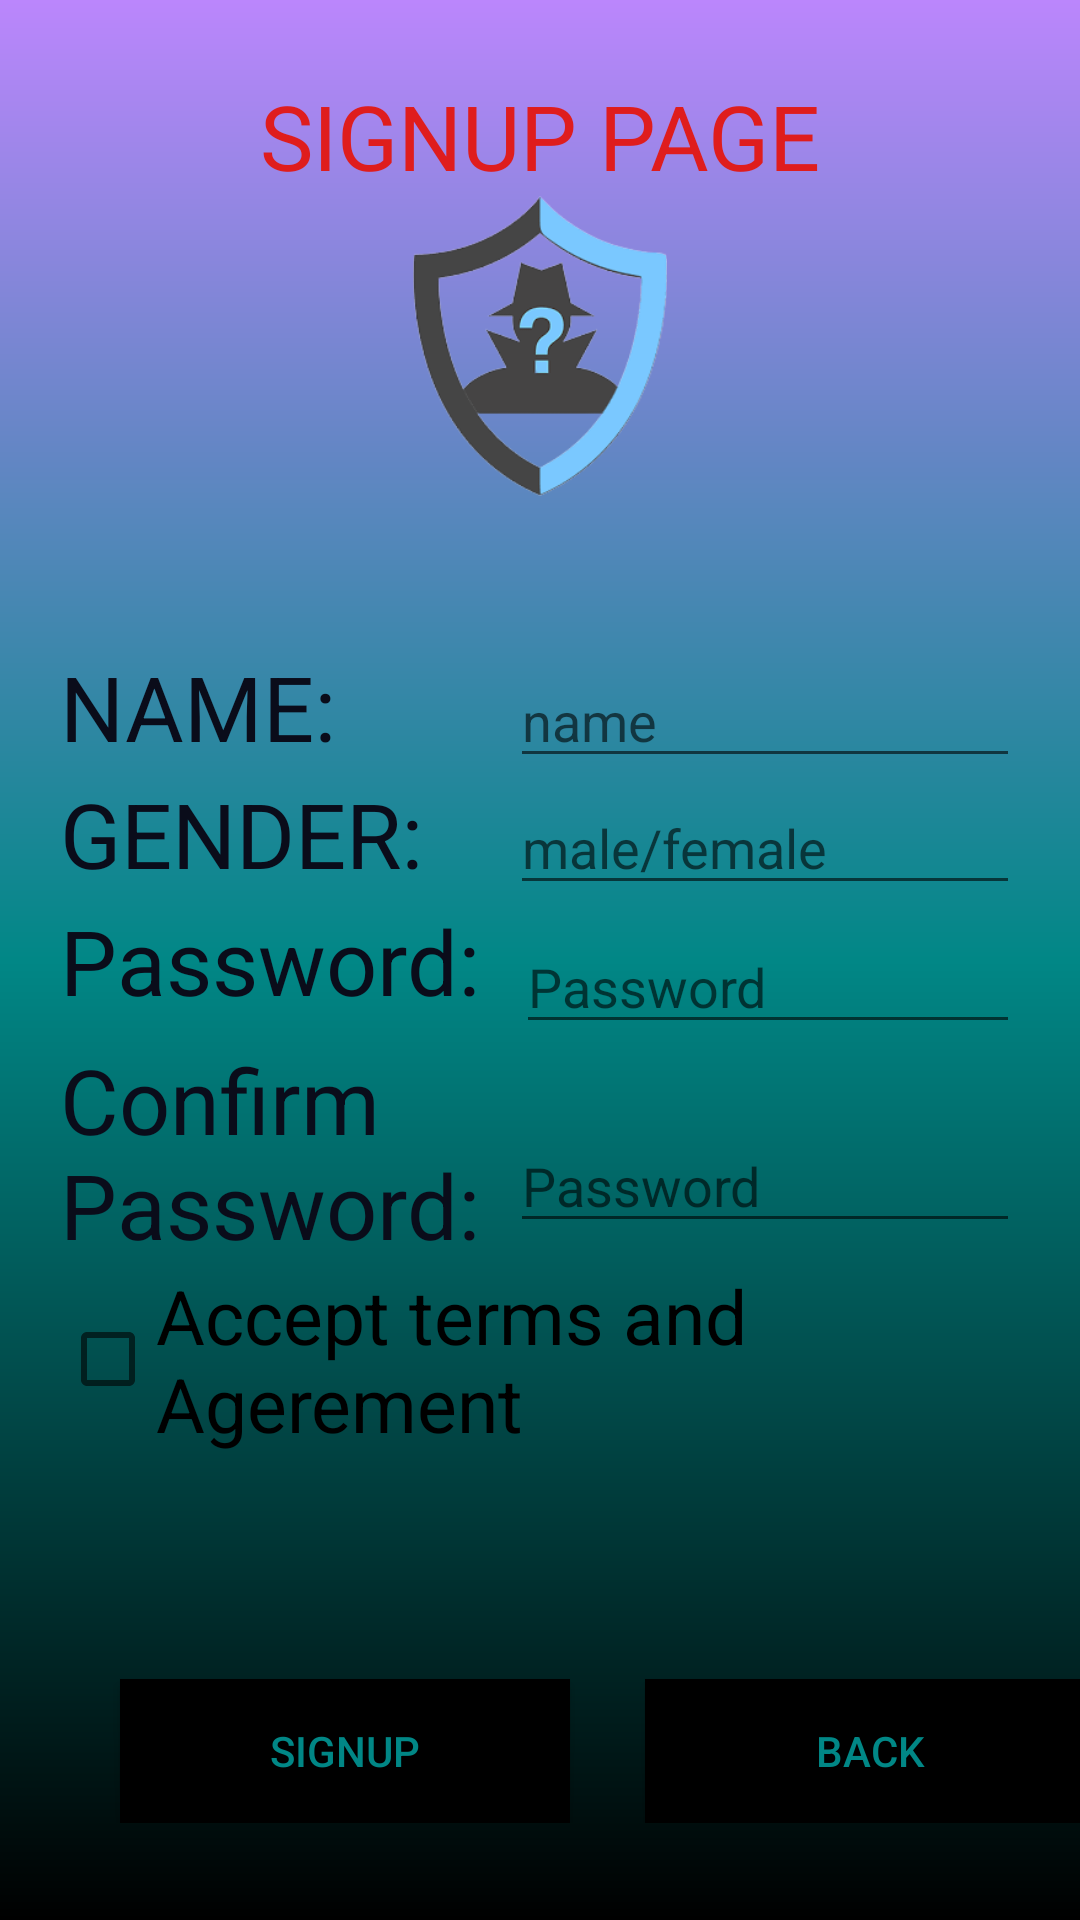

Write the Android layout XML for this screen, with the resource values it uses.
<!-- AndroidManifest.xml: application theme Theme.MyApplicationmin -->
<!-- res/layout/activity_signup.xml -->
<?xml version="1.0" encoding="utf-8"?>
<LinearLayout xmlns:android="http://schemas.android.com/apk/res/android"
    xmlns:app="http://schemas.android.com/apk/res-auto"
    xmlns:tools="http://schemas.android.com/tools"
    android:layout_width="match_parent"
    android:layout_height="match_parent"
    android:orientation="vertical"
    android:background="@drawable/background"
    tools:context=".Loginpage">
    <TextView
        android:layout_width="match_parent"
        android:layout_height="wrap_content"
        android:text="SIGNUP PAGE"
        android:textColor="@color/red"
        android:textSize="30dp"
        android:textAlignment="center"
        android:layout_marginTop="25dp"

        />
    <ImageView
        android:layout_width="match_parent"
        android:layout_height="100dp"
        android:src="@drawable/logo"

        />
    <LinearLayout
        android:layout_width="match_parent"
        android:layout_height="wrap_content"
        android:orientation="horizontal" >
        <TextView
            android:layout_width="150dp"
            android:layout_height="wrap_content"
            android:text="NAME:"
            android:textSize="30dp"
            android:layout_marginTop="50dp"
            android:layout_marginLeft="20dp"
            android:textColor="@color/blc"

            />
        <EditText
            android:layout_width="match_parent"
            android:layout_height="wrap_content"
            android:layout_marginTop="50dp"
            android:hint="name"
            android:id="@+id/namet"
            android:layout_marginRight="20dp"
            android:textColor="@color/blc"
            android:inputType="text"/>
    </LinearLayout>
    <LinearLayout
        android:layout_width="match_parent"
        android:layout_height="wrap_content"
        android:orientation="horizontal" >
        <TextView
            android:layout_width="150dp"
            android:layout_height="wrap_content"
            android:text="GENDER:"
            android:textSize="30dp"
            android:layout_marginTop="1dp"
            android:layout_marginLeft="20dp"
            android:textColor="@color/blc"

            />
        <EditText
            android:layout_width="match_parent"
            android:layout_height="wrap_content"
            android:layout_marginTop="1dp"
            android:id="@+id/gen"
            android:hint="male/female"
            android:layout_marginRight="20dp"
            android:textColor="@color/blc"
            android:inputType="text"/>
    </LinearLayout>
    <LinearLayout
        android:layout_width="match_parent"
        android:layout_height="wrap_content"
        android:orientation="horizontal" >

        <TextView
            android:layout_width="152dp"
            android:layout_height="wrap_content"
            android:layout_marginLeft="20dp"
            android:layout_marginTop="1dp"
            android:text="Password:"
            android:textColor="@color/blc"
            android:textSize="30dp"

            />
        <EditText
            android:layout_width="match_parent"
            android:layout_height="wrap_content"
            android:layout_marginTop="5dp"
            android:id="@+id/pet"
            android:hint="Password"
            android:layout_marginRight="20dp"
            android:textColor="@color/blc"
            android:inputType="textPassword"/>
    </LinearLayout>
    <LinearLayout
        android:layout_width="match_parent"
        android:layout_height="wrap_content"
        android:orientation="horizontal" >
        <TextView
            android:layout_width="150dp"
            android:layout_height="wrap_content"
            android:text="Confirm Password:"
            android:textSize="30dp"
            android:layout_marginTop="1dp"
            android:layout_marginLeft="20dp"
            android:textColor="@color/blc"

            />
        <EditText
            android:layout_width="match_parent"
            android:layout_height="wrap_content"
            android:layout_marginTop="25dp"
            android:id="@+id/cp"
            android:hint="Password"
            android:layout_marginRight="20dp"
            android:textColor="@color/blc"
            android:inputType="textPassword"/>
    </LinearLayout>
    <CheckBox
        android:layout_width="match_parent"
        android:layout_height="wrap_content"
        android:layout_marginLeft="20dp"
        android:text="Accept terms and Agerement"
        android:textSize="25dp"/>
    <LinearLayout
        android:layout_width="match_parent"
        android:layout_height="wrap_content"
        android:orientation="horizontal" >
        <Button
            android:layout_width="150dp"
            android:id="@+id/signup"
            android:layout_height="wrap_content"
            android:layout_marginLeft="40dp"
            android:text="signup"
            android:background="@drawable/buttonstyle"
            android:textColor="@color/teal_700"
            android:layout_marginTop="75dp"/>
        <Button
            android:layout_width="150dp"
            android:layout_height="wrap_content"
            android:layout_marginLeft="25dp"
            android:layout_marginTop="75dp"
            android:text="Back"
            android:background="@drawable/buttonstyle"
            android:textColor="@color/teal_700"
            android:id="@+id/ck"
            />
    </LinearLayout>

</LinearLayout>
<!-- resources referenced by this layout -->
<resources>
  <color name="blc">#0A0C1A</color>
  <color name="red">#DF1D1D</color>
  <color name="teal_700">#FF018786</color>
  <!-- drawable background (drawable) -->
  <?xml version="1.0" encoding="utf-8"?>
  <shape xmlns:android="http://schemas.android.com/apk/res/android">
   <gradient android:startColor="@color/black" android:centerColor="@color/teal_700" android:endColor="@color/purple_200" android:angle="90" />
  </shape>
  <!-- drawable buttonstyle (drawable) -->
  <?xml version="1.0" encoding="utf-8"?>
  <selector xmlns:android="http://schemas.android.com/apk/res/android">
      <item android:state_pressed="true" android:drawable="@color/red"/>
      <item android:state_pressed="false" android:drawable="@color/black" />
  </selector>
  <!-- drawable logo: png bitmap (drawable, 19406 bytes) -->
  <style name="Theme.MyApplicationmin" parent="Theme.AppCompat.Light.DarkActionBar">
          
          <item name="colorPrimary">@color/purple_500</item>
          <item name="colorPrimaryDark">@color/purple_700</item>
          <item name="colorAccent">@color/teal_200</item>
          
      </style>
  <color name="black">#FF000000</color>
  <color name="purple_200">#FFBB86FC</color>
  <color name="purple_500">#FF6200EE</color>
  <color name="purple_700">#FF3700B3</color>
  <color name="teal_200">#FF03DAC5</color>
</resources>
